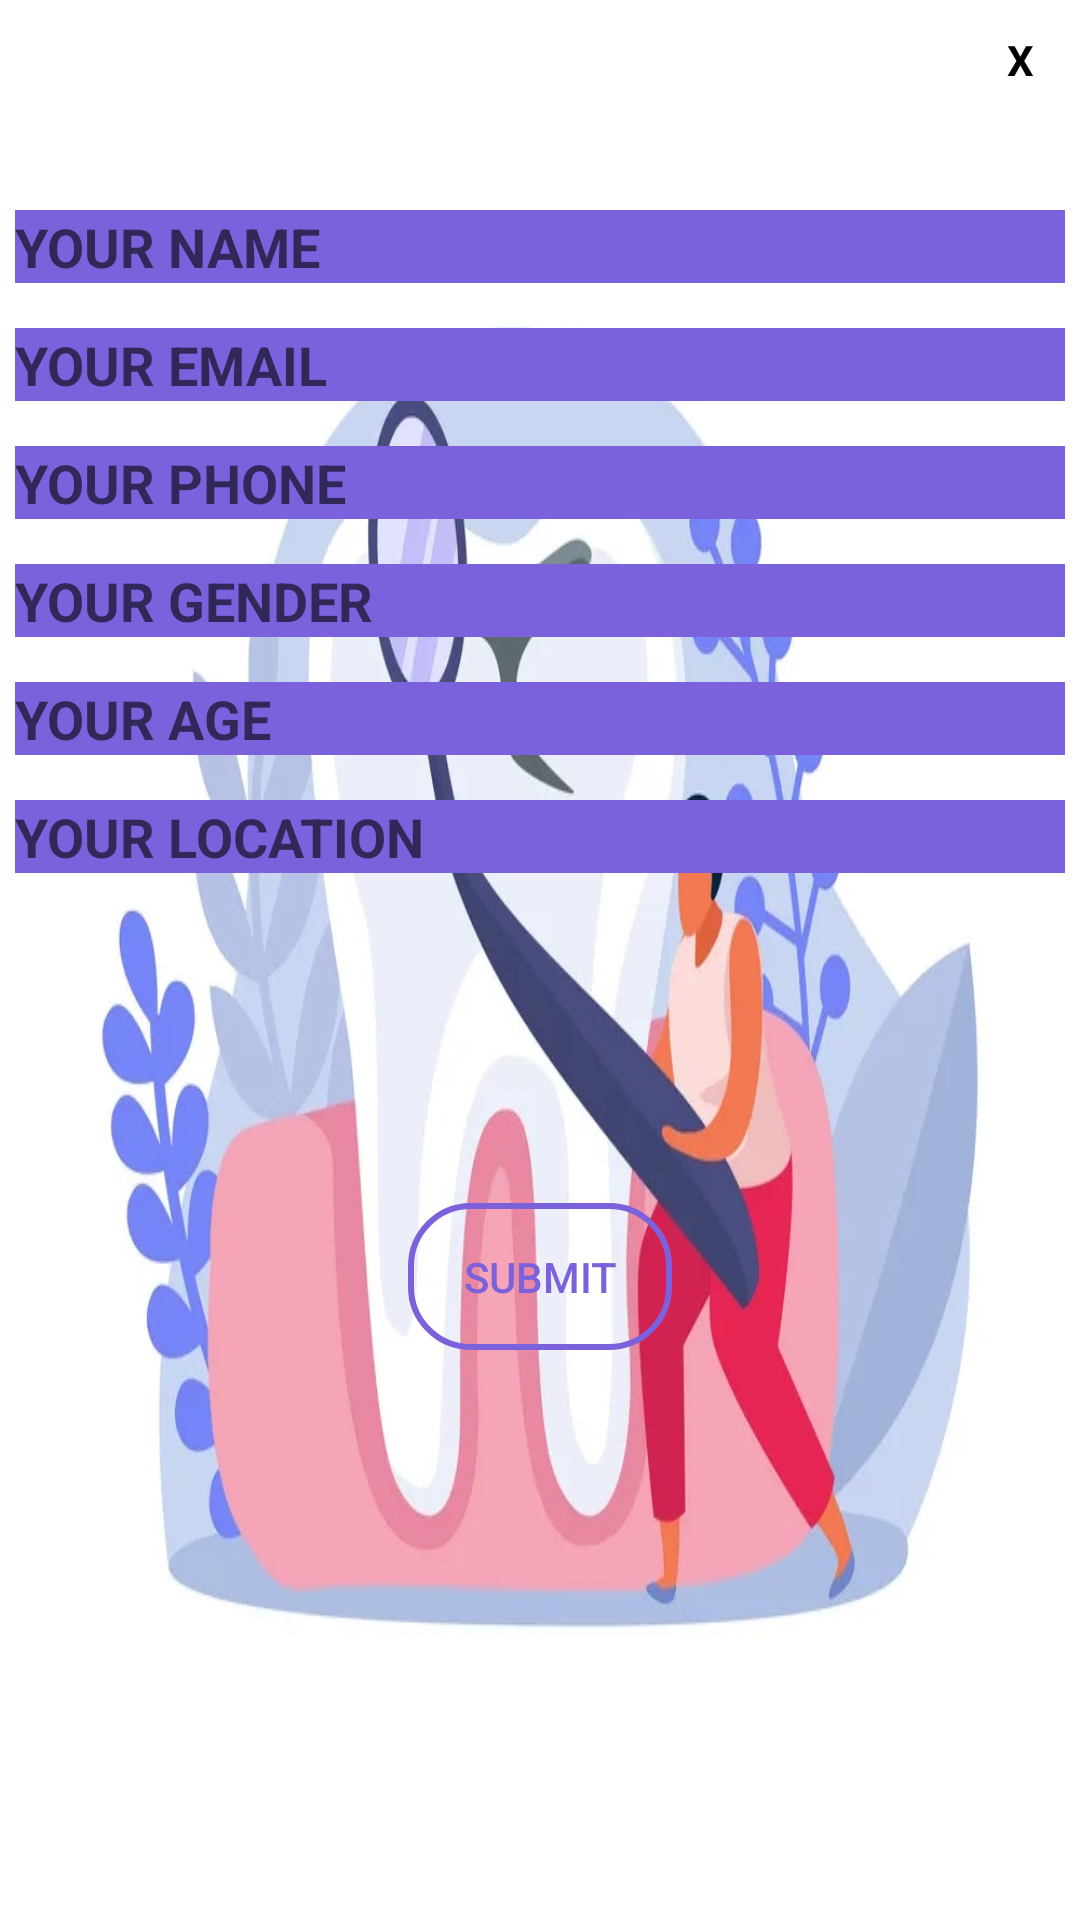

Here is an Android app screen rendered from its layout file. Give the layout XML and the strings, colors and styles it references.
<!-- AndroidManifest.xml: application theme Theme.MAD_PROJECT1 -->
<!-- res/layout/p_activity_pprofile1.xml -->
<?xml version="1.0" encoding="utf-8"?>
<LinearLayout xmlns:android="http://schemas.android.com/apk/res/android"
    xmlns:app="http://schemas.android.com/apk/res-auto"
    xmlns:tools="http://schemas.android.com/tools"
    android:layout_width="350dp"
    android:layout_height="475dp"
    android:layout_gravity="center"
    android:background="@drawable/i7"
    android:orientation="vertical"

    android:padding="5dp"
    tools:context=".p_profile1">





        <TextView
            android:layout_width="30dp"
            android:layout_height="30dp"
            android:layout_gravity="end"
            android:background="@drawable/circlebg"
            android:gravity="center"
            android:text="X"
            android:id="@+id/close"
            android:textColor="@color/black"

            android:textStyle="bold" />

    <LinearLayout
        android:layout_width="match_parent"
        android:layout_height="wrap_content"
        android:orientation="vertical"

        >

        <EditText
            android:layout_width="match_parent"
            android:layout_height="wrap_content"
            android:layout_gravity="center_horizontal"
            android:layout_marginTop="35dp"
            android:background="#7C61DD"
            android:hint="YOUR NAME"
            android:textColor="@color/white"
            android:textStyle="bold"
            android:id="@+id/pname"/>

        <EditText
            android:layout_width="match_parent"
            android:layout_height="wrap_content"
            android:layout_gravity="center_horizontal"
            android:layout_marginTop="15dp"
            android:background="#7C61DD"
            android:hint="YOUR EMAIL"
            android:textColor="@color/white"
            android:textStyle="bold"
            android:id="@+id/pemail"/>

        <EditText
            android:layout_width="match_parent"
            android:layout_height="wrap_content"
            android:layout_gravity="center_horizontal"
            android:layout_marginTop="15dp"
            android:background="#7C61DD"
            android:hint="YOUR PHONE"
            android:textColor="@color/white"
            android:textStyle="bold"
            android:id="@+id/pphone"/>

        <EditText
            android:layout_width="match_parent"
            android:layout_height="wrap_content"
            android:layout_gravity="center_horizontal"
            android:layout_marginTop="15dp"
            android:background="#7C61DD"
            android:hint="YOUR GENDER"
            android:textColor="@color/white"
            android:textStyle="bold"
            android:id="@+id/pgender"/>

        <EditText
            android:layout_width="match_parent"
            android:layout_height="wrap_content"
            android:layout_gravity="center_horizontal"
            android:layout_marginTop="15dp"
            android:background="#7C61DD"
            android:hint="YOUR AGE"
            android:textColor="@color/white"
            android:textStyle="bold"
            android:id="@+id/page"/>

        <EditText
            android:layout_width="match_parent"
            android:layout_height="wrap_content"
            android:layout_gravity="center_horizontal"
            android:layout_marginTop="15dp"
            android:background="#7C61DD"
            android:hint="YOUR LOCATION"
            android:textColor="@color/white"
            android:textStyle="bold"
            android:id="@+id/plocation"/>

        <Button
            android:id="@+id/submmit"
            android:layout_width="wrap_content"
            android:layout_height="wrap_content"
            android:layout_gravity="center_horizontal"
            android:layout_marginTop="110dp"
            android:background="@drawable/submitbtn"
            android:text="SUBMIT"
            android:textColor="#7C61DD" />


    </LinearLayout>
    </LinearLayout>
<!-- resources referenced by this layout -->
<resources>
  <color name="black">#FF000000</color>
  <color name="white">#FFFFFFFF</color>
  <!-- drawable i7: jpg bitmap (drawable, 150646 bytes) -->
  <!-- drawable submitbtn (drawable) -->
  <?xml version="1.0" encoding="utf-8"?>
  <shape xmlns:android="http://schemas.android.com/apk/res/android">
  <stroke android:width="2dp"
      android:color="#7C61DD"
      />
      <corners android:radius="20dp"/>
      <padding android:top="15dp"
          android:bottom="15dp"
          android:left="15dp"
          android:right="15dp"
          />
  
  </shape>
  <style name="Theme.MAD_PROJECT1" parent="Theme.AppCompat.Light.DarkActionBar">
          
          <item name="colorPrimary">@color/purple_500</item>
          <item name="colorPrimaryDark">@color/purple_700</item>
          <item name="colorAccent">@color/teal_200</item>
          
      </style>
  <color name="purple_500">#FF6200EE</color>
  <color name="purple_700">#FF3700B3</color>
  <color name="teal_200">#FF03DAC5</color>
</resources>
